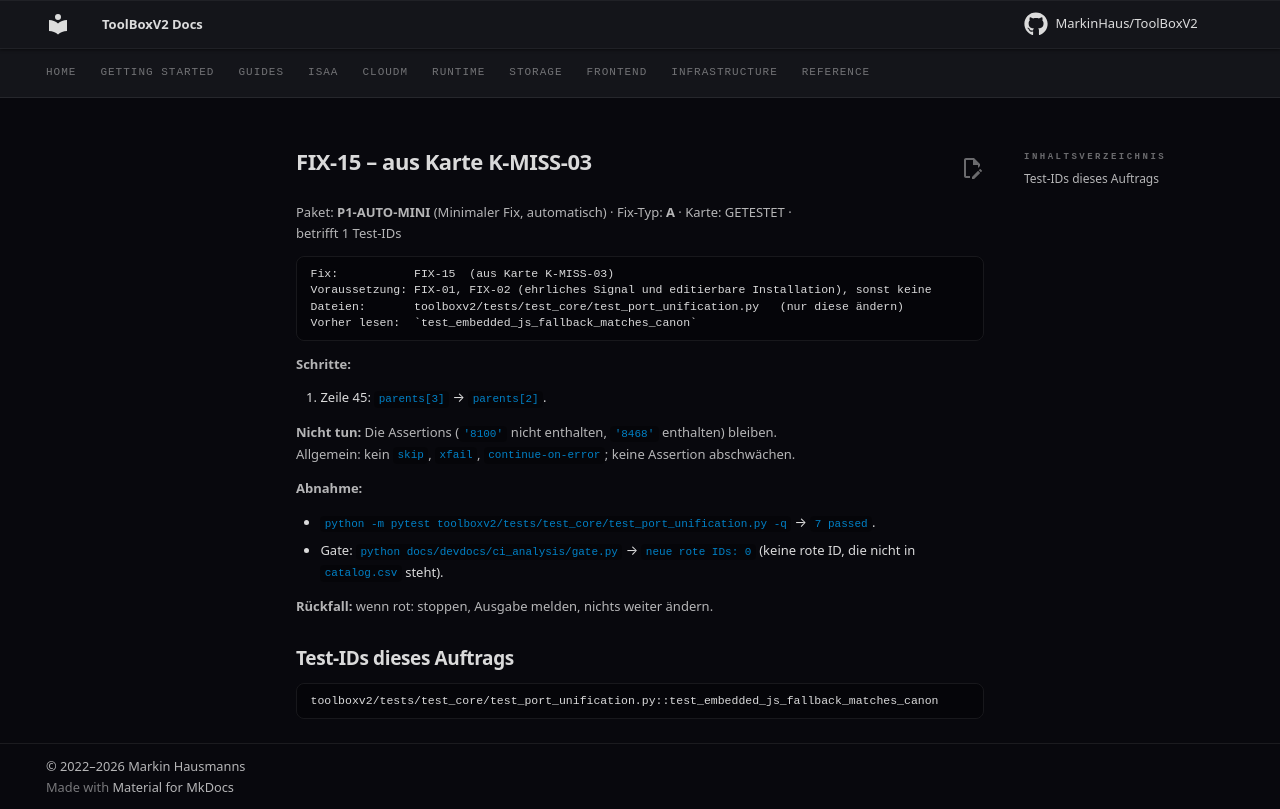

repository: MarkinHaus/ToolBoxV2 · page: devdocs/ci_analysis/fixes/FIX-15/index.html · generator: mkdocs

# FIX-15 – aus Karte K-MISS-03

Paket: **P1-AUTO-MINI** (Minimaler Fix, automatisch) · Fix-Typ: **A** · Karte: GETESTET · betrifft 1 Test-IDs

```
Fix:           FIX-15  (aus Karte K-MISS-03)
Voraussetzung: FIX-01, FIX-02 (ehrliches Signal und editierbare Installation), sonst keine
Dateien:       toolboxv2/tests/test_core/test_port_unification.py   (nur diese ändern)
Vorher lesen:  `test_embedded_js_fallback_matches_canon`
```

**Schritte:**

1. Zeile 45: `parents[3]` → `parents[2]`.

**Nicht tun:** Die Assertions (`'8100'` nicht enthalten, `'8468'` enthalten) bleiben. Allgemein: kein `skip`, `xfail`, `continue-on-error`; keine Assertion abschwächen.

**Abnahme:**

- `python -m pytest toolboxv2/tests/test_core/test_port_unification.py -q` → `7 passed`.
- Gate: `python docs/devdocs/ci_analysis/gate.py` → `neue rote IDs: 0` (keine rote ID, die nicht in `catalog.csv` steht).

**Rückfall:** wenn rot: stoppen, Ausgabe melden, nichts weiter ändern.

## Test-IDs dieses Auftrags

```
toolboxv2/tests/test_core/test_port_unification.py::test_embedded_js_fallback_matches_canon
```
